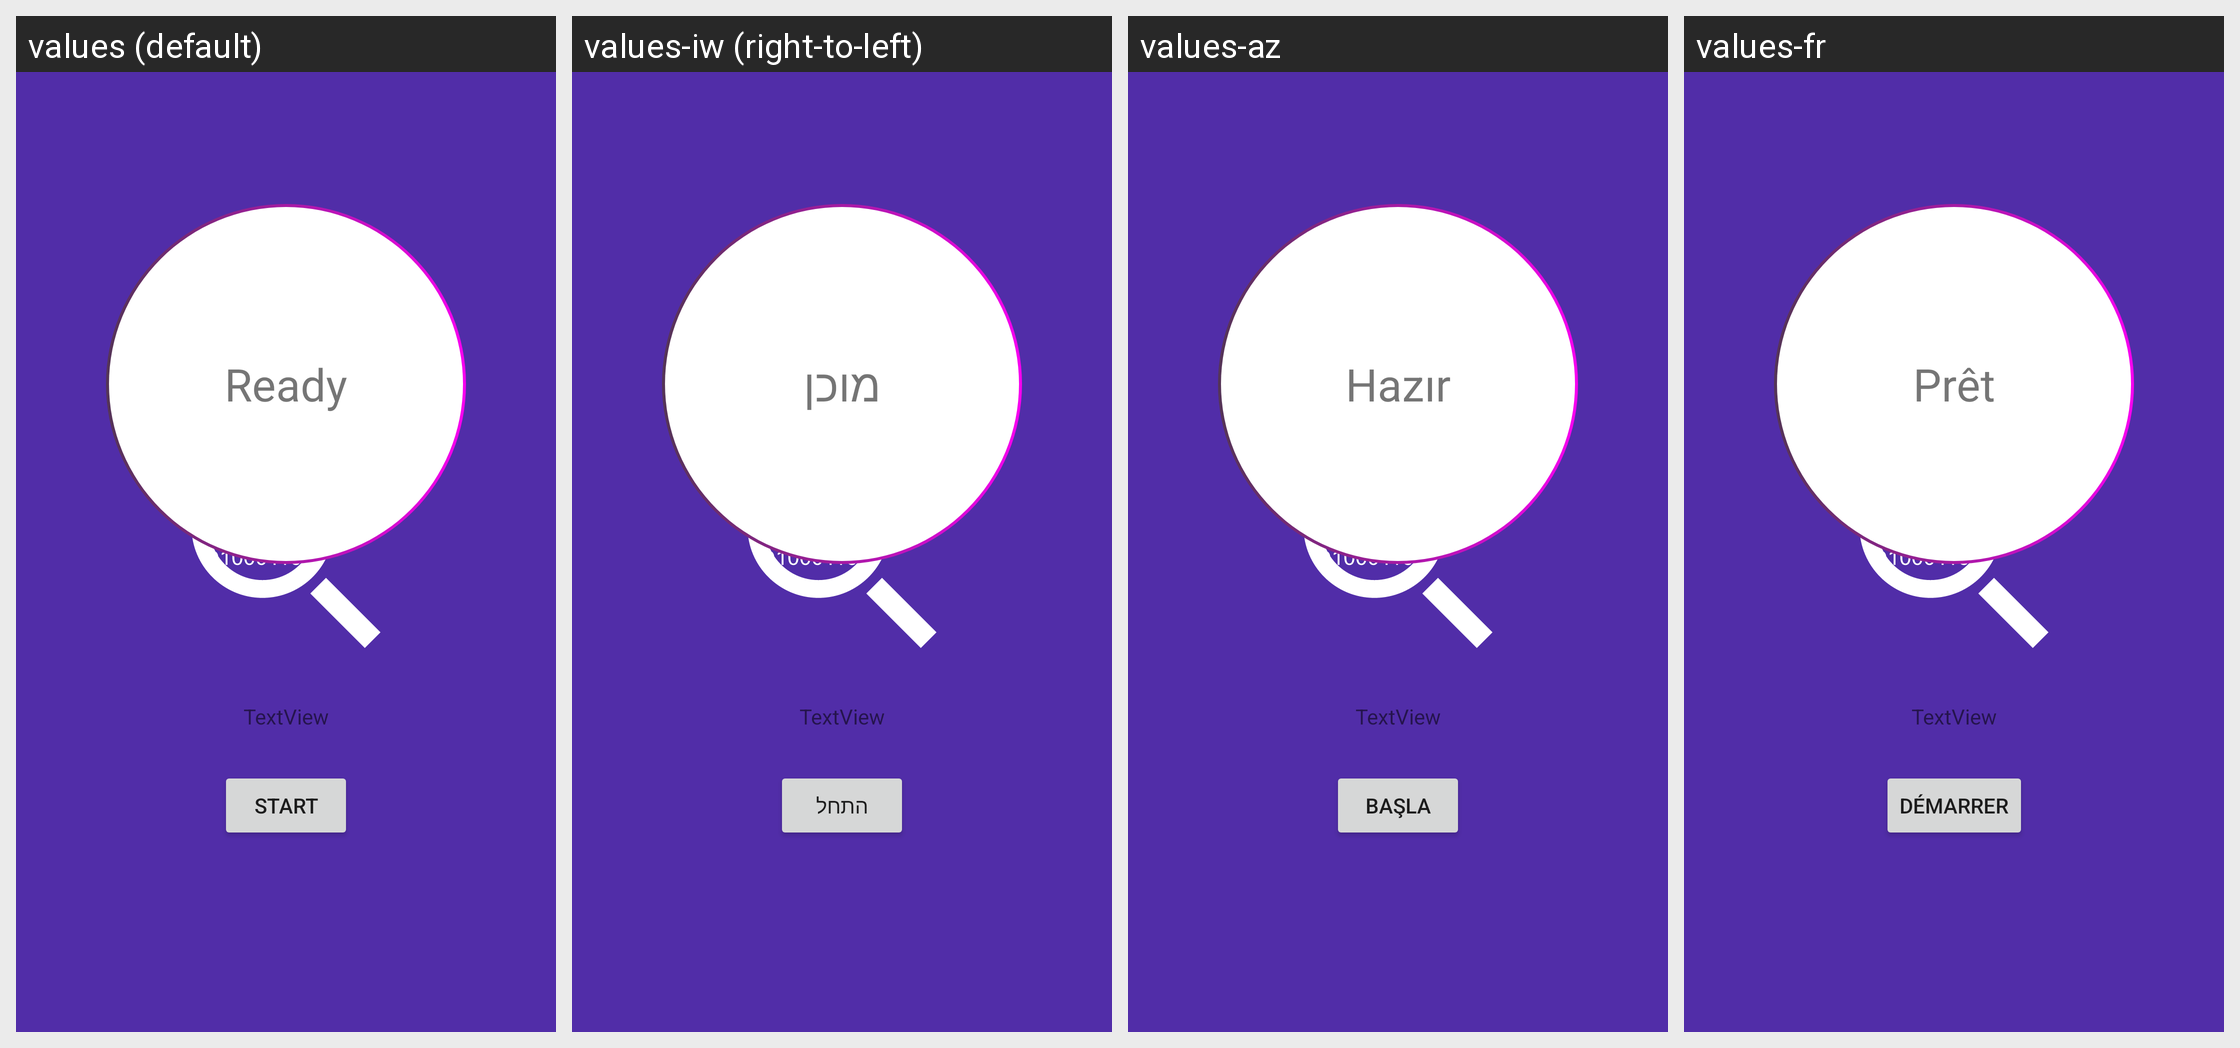

The Android screen above is rendered under several locales of the same app. Produce the string resources it draws, with the default and per-locale values.
Android screen res/layout/activity_main.xml rendered under 4 locales, left to right: values (default), values-iw (right-to-left), values-az, values-fr. Device: Nexus 5 (rendered at 1080×1920; each locale shown at half size, 540×960, under a caption strip naming it); theme AppTheme.SplashScreen.
Other locales in the repository, not shown: values-ar, values-bn, values-cn, values-de, values-es, values-hi, values-in, values-it, values-ja, values-ko, values-ms, values-nb-rNO, values-pl, values-pt, values-pt-rBR, values-ru, values-ta, values-tr, values-uk, values-ur, values-vi, values-zh-rCN.
Strings drawn on this screen, with the default value and each locale's value (text and hints the layout hard-codes, and strings that could not be matched under every locale, appear in the picture but are not listed):

start_button
  values: Start
  values-iw: התחל
  values-az: Başla
  values-fr: Démarrer

ready
  values: Ready
  values-iw: מוכן
  values-az: Hazır
  values-fr: Prêt
